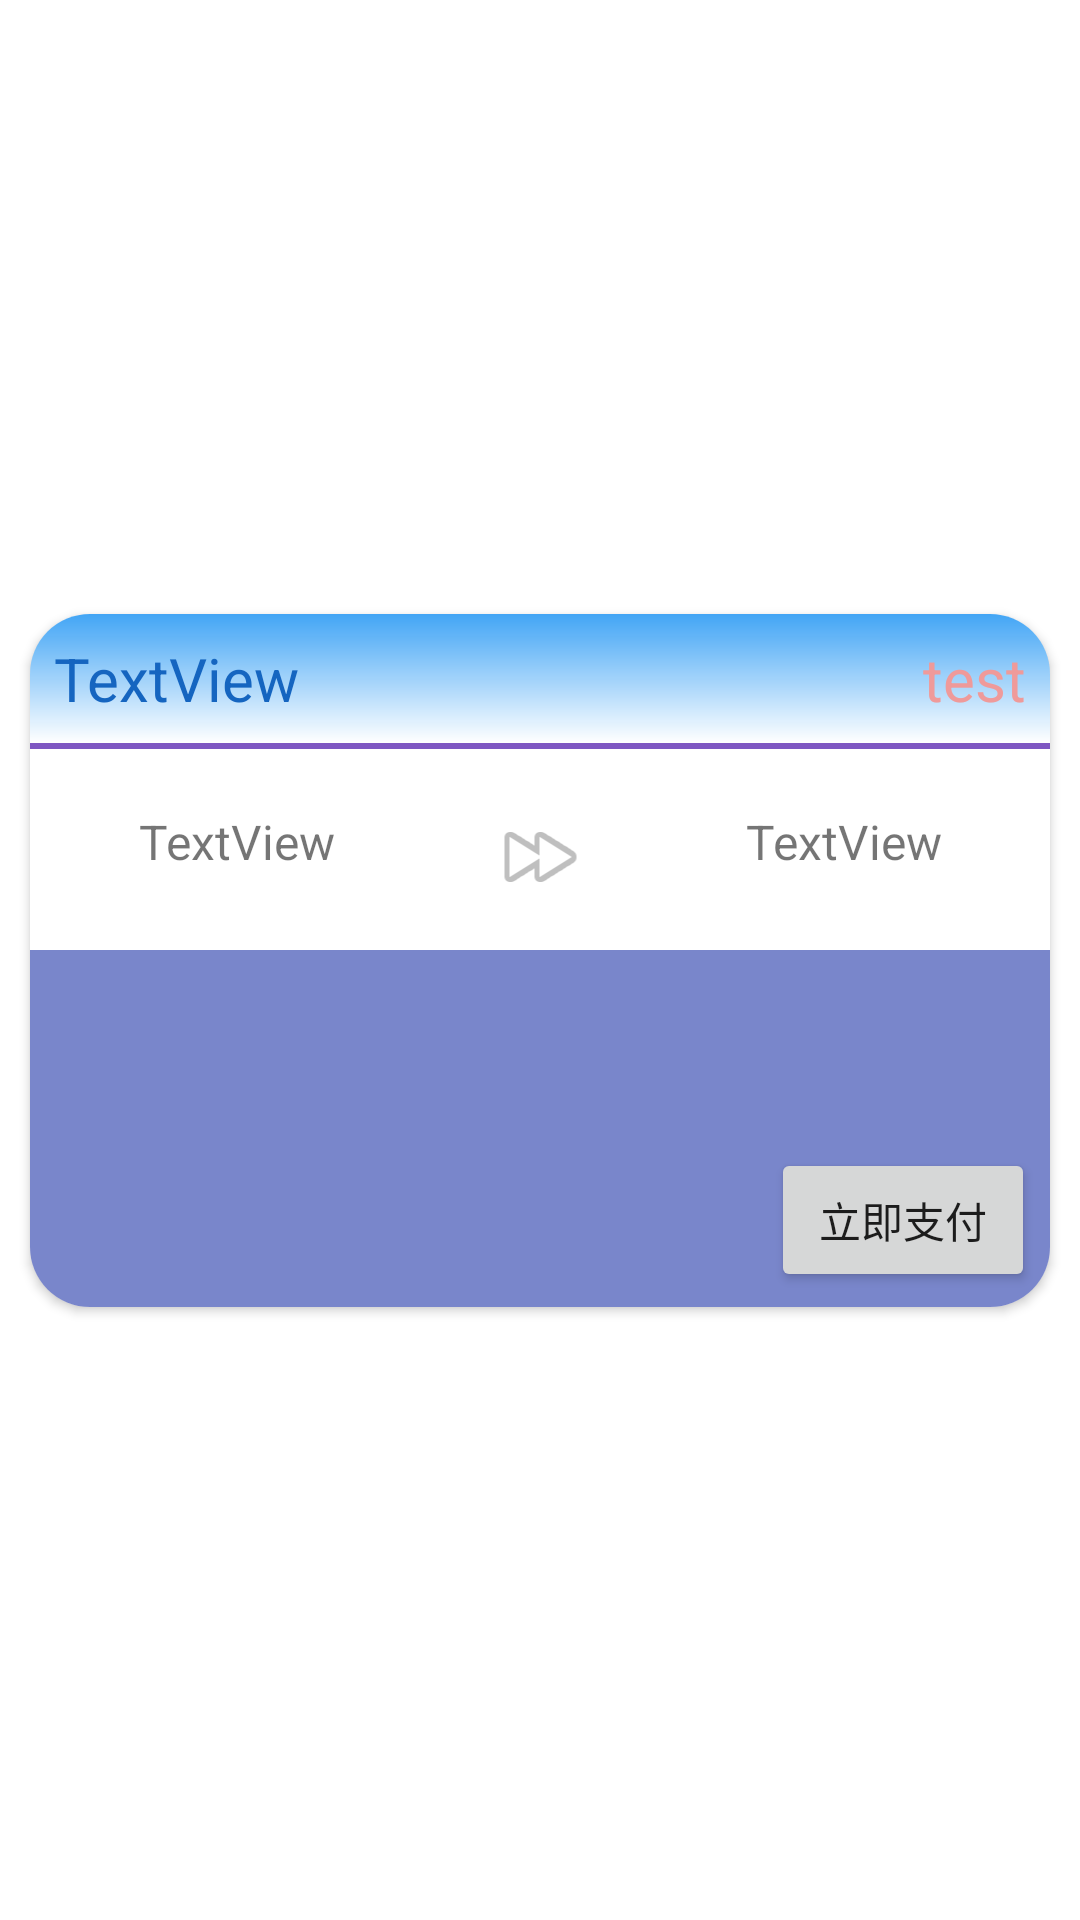

Write the Android layout XML for this screen, with the resource values it uses.
<!-- AndroidManifest.xml: application theme Theme.SmartCity_0715 -->
<!-- res/layout/layout_order_pay_list.xml -->
<?xml version="1.0" encoding="utf-8"?>
<androidx.constraintlayout.widget.ConstraintLayout xmlns:android="http://schemas.android.com/apk/res/android"
    xmlns:app="http://schemas.android.com/apk/res-auto"
    xmlns:tools="http://schemas.android.com/tools"
    android:layout_width="match_parent"
    android:layout_height="wrap_content">

    <androidx.cardview.widget.CardView
        android:id="@+id/cardView4"
        android:layout_width="match_parent"
        android:layout_height="wrap_content"
        android:layout_margin="10dp"
        app:cardCornerRadius="20dp"
        app:layout_constraintBottom_toBottomOf="parent"
        app:layout_constraintEnd_toEndOf="parent"
        app:layout_constraintStart_toStartOf="parent"
        app:layout_constraintTop_toTopOf="parent">

        <LinearLayout
            android:layout_width="match_parent"
            android:layout_height="match_parent"
            android:orientation="vertical">

            <LinearLayout
                android:layout_width="match_parent"
                android:layout_height="match_parent"
                android:background="@drawable/my_card"
                android:orientation="horizontal"
                android:padding="8dp">

                <TextView
                    android:id="@+id/order_num"
                    android:layout_width="0dp"
                    android:layout_height="wrap_content"
                    android:layout_weight="2"
                    android:gravity="start"
                    android:maxLines="1"
                    android:text="TextView"
                    android:textColor="#1565C0"
                    android:textSize="20sp" />

                <TextView
                    android:id="@+id/order_pay"
                    android:layout_width="0dp"
                    android:layout_height="wrap_content"
                    android:layout_weight="1"
                    android:gravity="end"
                    android:text="test"
                    android:textColor="#EF9A9A"
                    android:textSize="20sp" />

            </LinearLayout>

            <View
                android:id="@+id/view4"
                android:layout_width="match_parent"
                android:layout_height="2dp"
                android:layout_marginBottom="20dp"
                android:background="#7E57C2" />

            <LinearLayout
                android:layout_width="match_parent"
                android:layout_height="match_parent"
                android:layout_marginStart="10dp"
                android:layout_marginEnd="10dp"
                android:layout_marginBottom="15dp
"
                android:orientation="vertical">

                <LinearLayout
                    android:layout_width="match_parent"
                    android:layout_height="wrap_content"
                    android:orientation="horizontal">

                    <TextView
                        android:id="@+id/bus_info_first"
                        android:layout_width="wrap_content"
                        android:layout_height="wrap_content"
                        android:layout_weight="1"
                        android:gravity="center"
                        android:text="TextView"
                        android:textSize="16sp" />

                    <ImageView
                        android:id="@+id/imageView9"
                        android:layout_width="wrap_content"
                        android:layout_height="wrap_content"
                        android:layout_weight="1"
                        app:srcCompat="@android:drawable/ic_media_ff" />

                    <TextView
                        android:id="@+id/bus_info_end"
                        android:layout_width="wrap_content"
                        android:layout_height="wrap_content"
                        android:layout_weight="1"
                        android:gravity="center"
                        android:text="TextView"
                        android:textSize="16sp" />
                </LinearLayout>


            </LinearLayout>

            <LinearLayout
                android:layout_width="match_parent"
                android:layout_height="wrap_content"
                android:background="#7986CB"
                android:orientation="vertical"
                android:padding="5dp">

                <TextView
                    android:id="@+id/order_line"
                    android:layout_width="match_parent"
                    android:layout_height="wrap_content"
                    android:layout_marginStart="15dp"
                    android:layout_marginTop="8dp"
                    android:layout_marginBottom="5dp"
                    android:textColor="#ECE8E8" />

                <TextView
                    android:id="@+id/order_time"
                    android:layout_width="match_parent"
                    android:layout_height="wrap_content"
                    android:layout_marginStart="15dp"
                    android:layout_marginBottom="10dp"
                    android:textColor="#ECE8E8" />

                <Button
                    android:id="@+id/pay_btn"
                    android:layout_width="wrap_content"
                    android:layout_height="wrap_content"
                    android:layout_gravity="end"
                    android:text="立即支付" />
            </LinearLayout>

        </LinearLayout>

    </androidx.cardview.widget.CardView>

</androidx.constraintlayout.widget.ConstraintLayout>
<!-- resources referenced by this layout -->
<resources>
  <!-- drawable my_card (drawable) -->
  <?xml version="1.0" encoding="utf-8"?>
  <shape xmlns:android="http://schemas.android.com/apk/res/android" android:shape="rectangle">
  
      <gradient android:angle="90" android:endColor="#42A5F5"/>
  
  </shape>
  <style name="Theme.SmartCity_0715" parent="Theme.MaterialComponents.DayNight.DarkActionBar">
          
          <item name="colorPrimary">@color/teal_200</item>
          <item name="colorPrimaryVariant">@color/purple_700</item>
          <item name="colorOnPrimary">@color/white</item>
          
          <item name="colorSecondary">@color/teal_200</item>
          <item name="colorSecondaryVariant">@color/teal_700</item>
          <item name="colorOnSecondary">@color/black</item>
          
          <item name="android:statusBarColor" tools:targetApi="l">?attr/colorPrimaryVariant</item>
          
      </style>
  <color name="teal_200">#FF03DAC5</color>
  <color name="purple_700">#FF3700B3</color>
  <color name="white">#FFFFFFFF</color>
  <color name="teal_700">#FF018786</color>
  <color name="black">#FF000000</color>
</resources>
